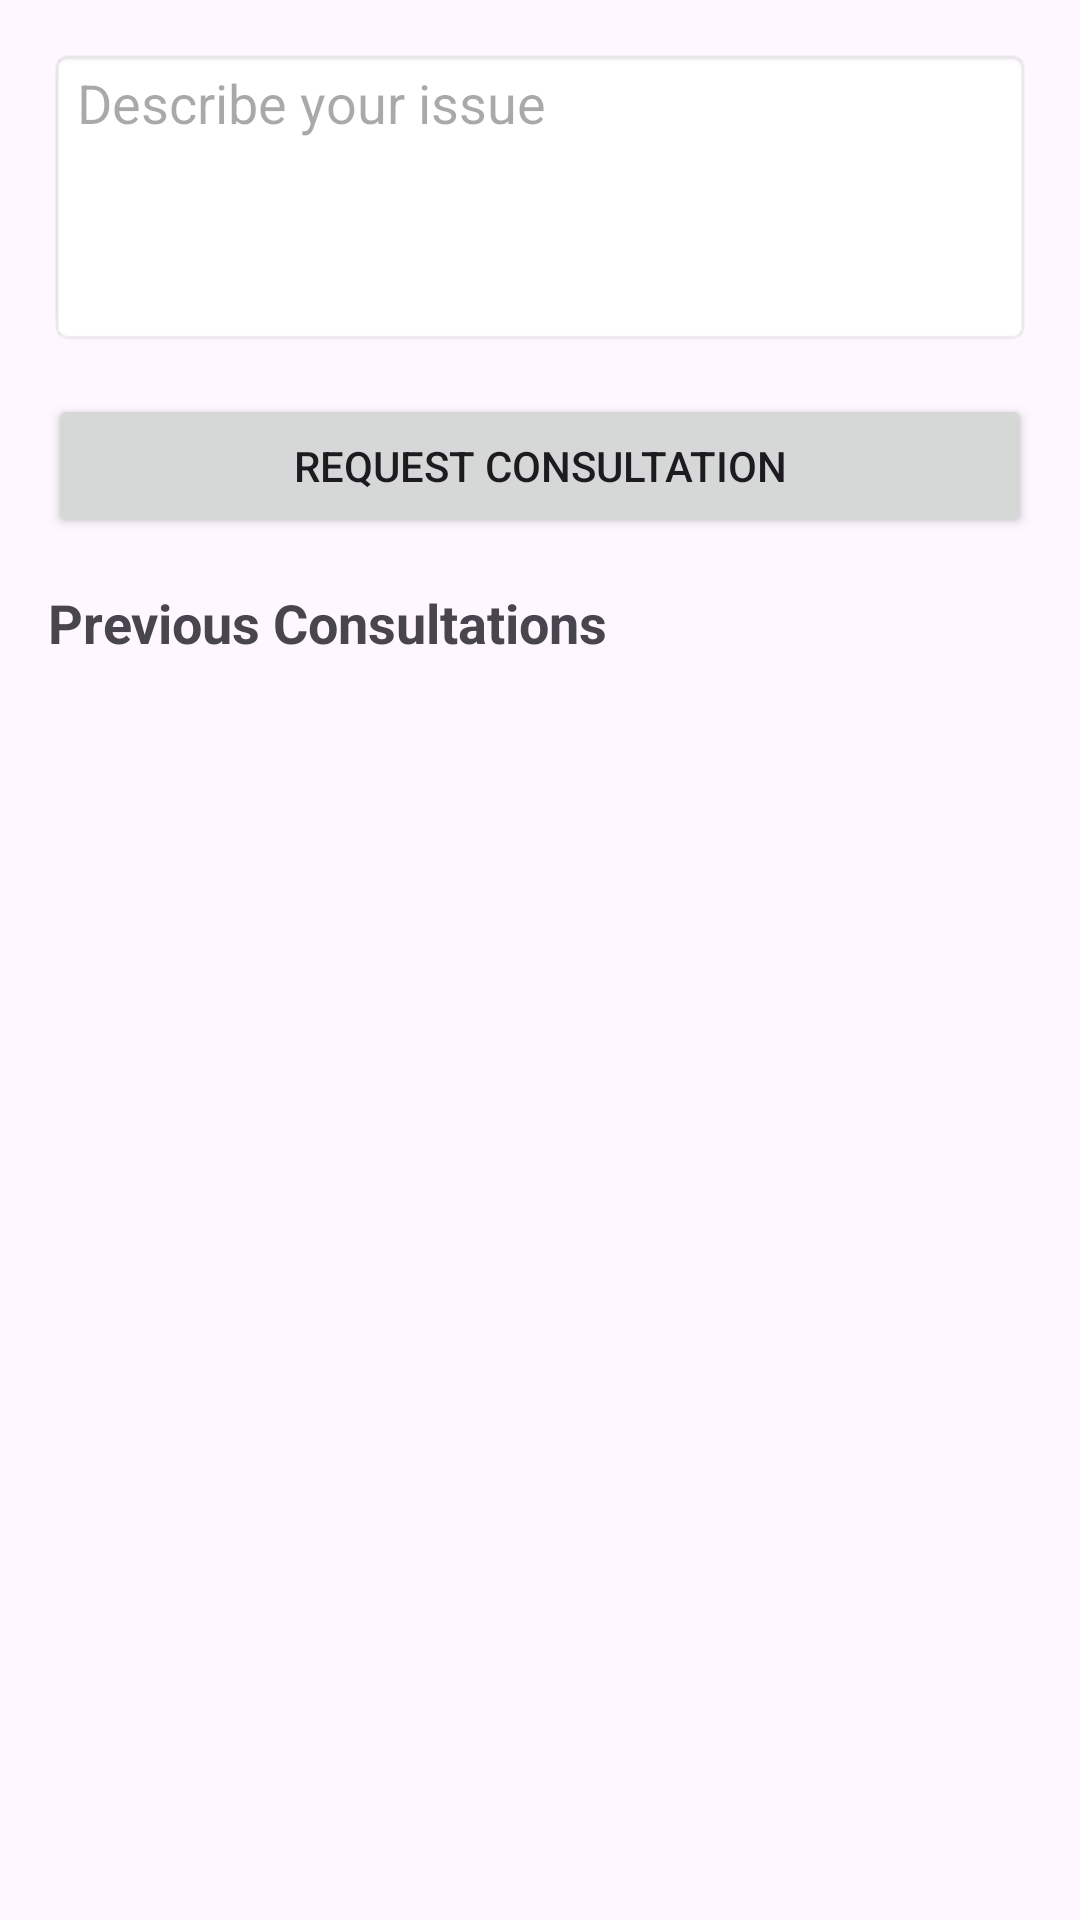

Android layout source for this screen:
<!-- AndroidManifest.xml: application theme Theme.HealthHubGUC -->
<!-- res/layout/fragment_medical_consult.xml -->
<?xml version="1.0" encoding="utf-8"?>
<LinearLayout
    xmlns:android="http://schemas.android.com/apk/res/android"
    android:layout_width="match_parent"
    android:layout_height="match_parent"
    android:orientation="vertical"
    android:padding="16dp">

    
    <EditText
        android:id="@+id/consultationDescriptionEditText"
        android:layout_width="match_parent"
        android:layout_height="wrap_content"
        android:hint="Describe your issue"
        android:inputType="textMultiLine"
        android:lines="4"
        android:gravity="start|top"
        android:background="@android:drawable/editbox_background_normal" />

    
    <Button
        android:id="@+id/requestConsultationButton"
        android:layout_width="match_parent"
        android:layout_height="wrap_content"
        android:text="Request Consultation"
        android:layout_marginTop="16dp" />

    
    <TextView
        android:id="@+id/previousConsultationsText"
        android:layout_width="wrap_content"
        android:layout_height="wrap_content"
        android:layout_marginTop="16dp"
        android:text="Previous Consultations"
        android:textStyle="bold"
        android:textSize="18sp" />

    <androidx.recyclerview.widget.RecyclerView
        android:id="@+id/previousConsultationsRecyclerView"
        android:layout_width="match_parent"
        android:layout_height="wrap_content"
        android:layout_marginTop="1dp"
        android:dividerHeight="8dp" />

</LinearLayout>
<!-- resources referenced by this layout -->
<resources>
  <style name="Theme.HealthHubGUC" parent="Base.Theme.HealthHubGUC" />
  <style name="Base.Theme.HealthHubGUC" parent="Theme.Material3.DayNight.NoActionBar">
          
          
      </style>
</resources>
